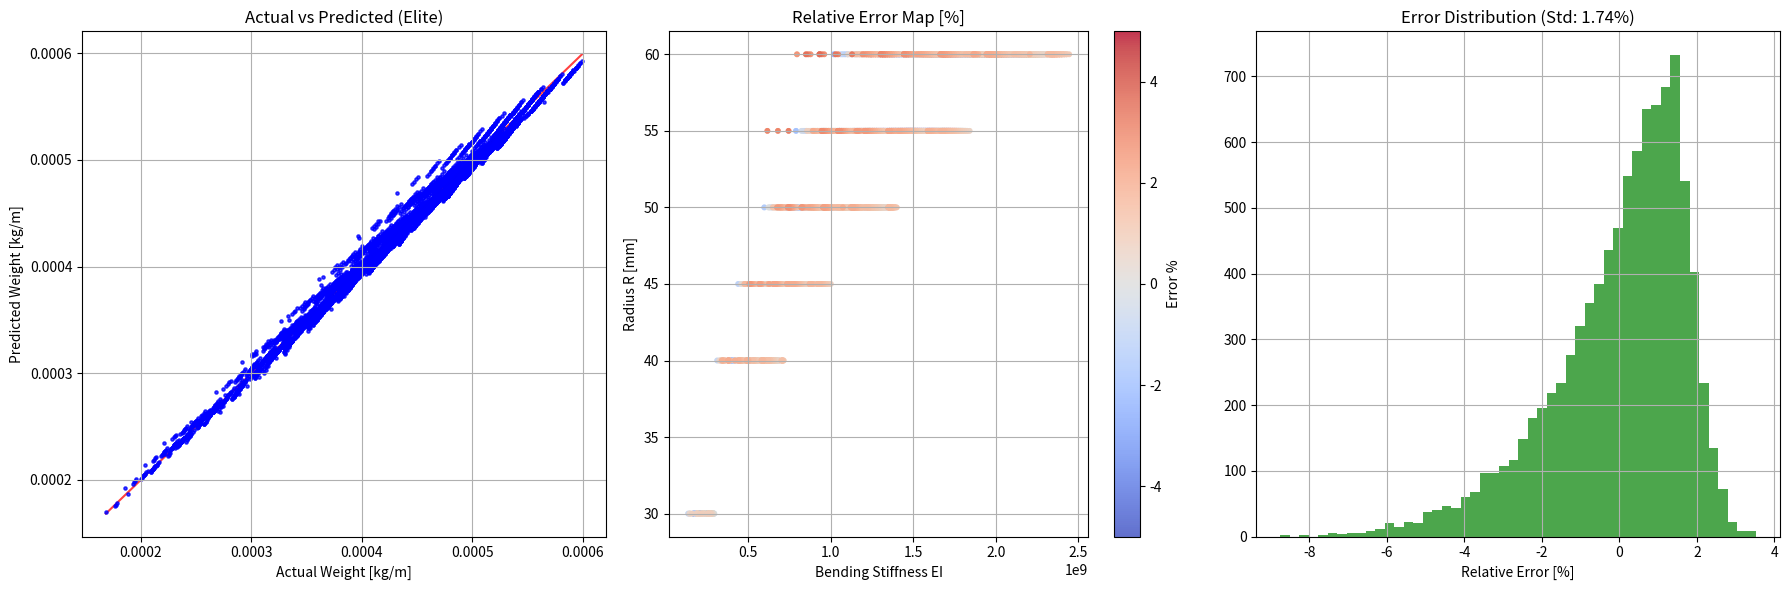

Source code (Python):
import numpy as np
import matplotlib.pyplot as plt
from mpl_toolkits.mplot3d import Axes3D
from scipy.optimize import curve_fit
import itertools

# ==========================================
# 1. 物理モデル (SparCalculator)
# ==========================================
class SparCalculator:
    def __init__(self):
        self.mat_props = np.array([13000, 1900, 900, 22000, 1900, 800])
        self.pp = np.array([90, 90, 90, 50, 45, 40, 35, 30, 25, 20, 90])

    def calculate_spec(self, ply_counts, R):
        n_layers = 11
        thickness = ply_counts * 0.111
        thickness[0] = 0.125
        thickness[10] = 0.125
        
        inner = np.zeros(n_layers)
        outer = np.zeros(n_layers)
        current_inner = R # input R is radius or diameter? 
        # previous code treated R as "inner radius" or similar logic.
        # Assuming R is "radius" based on logic.
        
        inner[0] = current_inner
        outer[0] = inner[0] + 2 * thickness[0]
        
        for i in range(1, n_layers):
            inner[i] = inner[i-1] + 2 * thickness[i-1]
            outer[i] = inner[i] + 2 * thickness[i]

        Ix = (np.pi / 64) * (outer**4 - inner**4) * (1 - np.cos(np.deg2rad(self.pp)))
        
        E_vec = np.zeros(n_layers)
        for i in range(n_layers):
            idx = i + 1
            if idx == 1 or idx == 11:
                E_vec[i] = self.mat_props[2]
            elif idx == 2:
                E_vec[i] = self.mat_props[4]
            else:
                E_vec[i] = self.mat_props[3]
        
        EIx = Ix * E_vec
        total_EI = np.sum(EIx)
        
        rS = (np.pi / 4) * (outer**2 - inner**2) * (self.pp / 90.0)
        weights = np.zeros(n_layers)
        for i in range(n_layers):
            idx = i + 1
            if idx == 1 or idx == 11:
                weights[i] = 0.001496 * 1.0 * rS[i]
            else:
                weights[i] = 0.001559 * 1.0 * rS[i]
        
        total_weight = np.sum(weights) / 1000.0
        return total_EI, total_weight

# ==========================================
# 2. データ生成
# ==========================================
def generate_dataset():
    calc = SparCalculator()
    data_EI = []
    data_Weight = []
    data_R = []
    
    # 桁径のバリエーション (半径 mm)
    # 40mm(直径80) ～ 70mm(直径140) 程度を想定
    radii = [30, 40, 45, 50, 55, 60] 
    radii = radii * 2
    
    print("Generating 2D dataset (EI, R)...")
    
    base_plies = np.array([1, 2, 1, 1, 1, 1, 1, 1, 1, 1, 1])
    # 層3～7 を0～5枚で変動 (広めに探索)
    iter_ranges = [range(0, 6) for _ in range(5)]
    
    # データ生成ループ
    for R in radii:
        for p_counts in itertools.product(*iter_ranges):
            current_plies = base_plies.copy()
            for k, val in enumerate(p_counts):
                current_plies[k+2] = val + 1
            
            EI, W = calc.calculate_spec(current_plies, R)
            data_EI.append(EI)
            data_Weight.append(W)
            data_R.append(R) # 半径を記録

    return np.array(data_EI), np.array(data_R), np.array(data_Weight)

# ==========================================
# 3. 2変数モデルの定義と解析
# ==========================================

# モデル式: W = A * EI^B * R^C + D
def model_func_2d(X, a, b, c, d):
    ei, r = X
    # スケーリングして計算安定化 (EIは10^10オーダーなので)
    # ここでは生の値でfitさせるが、初期値(p0)を工夫する
    return a * (ei ** b) * (r ** c) + d

def analyze_2d_model(top_percent=10.0):
    EI_raw, R_raw, W_raw = generate_dataset()
    
    # --- 1. 全体フィット ---
    # 初期値推測: B=1, C=-2 (物理則 W ∝ EI / R^2)
    p0 = [1e-5, 1.0, -2.0, 0.0] 
    
    try:
        popt_all, _ = curve_fit(model_func_2d, (EI_raw, R_raw), W_raw, p0=p0, maxfev=20000)
    except Exception as e:
        print(f"Initial fitting failed: {e}")
        return

    # --- 2. エリート選抜 (Top X%) ---
    # 予測値よりどれだけ軽いか（残差）で判定
    W_pred_all = model_func_2d((EI_raw, R_raw), *popt_all)
    residuals = W_raw - W_pred_all
    
    cutoff_index = int(len(residuals) * (top_percent / 100.0))
    sorted_indices = np.argsort(residuals)
    best_indices = sorted_indices[:cutoff_index]
    
    EI_best = EI_raw[best_indices]
    R_best = R_raw[best_indices]
    W_best = W_raw[best_indices]
    
    print(f"Selected {len(EI_best)} elite designs.")

    # --- 3. エリートフィット (Refitting) ---
    try:
        popt_best, _ = curve_fit(model_func_2d, (EI_best, R_best), W_best, p0=popt_all, maxfev=20000)
    except Exception as e:
        print(f"Refitting failed: {e}")
        return
    
    W_pred_best = model_func_2d((EI_best, R_best), *popt_best)
    
    # 誤差評価
    residuals_best = W_best - W_pred_best
    rel_error = (residuals_best / W_best) * 100
    
    # 結果表示
    print("-" * 40)
    print(f"Model: Weight = A * EI^B * R^C + D")
    print(f"Optimized Parameters (Elite {top_percent}%):")
    print(f"  A = {popt_best[0]:.4e}")
    print(f"  B = {popt_best[1]:.4f} (Expected ~1.0)")
    print(f"  C = {popt_best[2]:.4f} (Expected ~-2.0)")
    print(f"  D = {popt_best[3]:.4f}")
    
    rmse = np.sqrt(np.mean(residuals_best**2))
    print(f"RMSE: {rmse:.6f} kg/m")
    
    # --- プロット作成 ---
    fig = plt.figure(figsize=(18, 6))
    
    # Plot 1: 予測 vs 実測 (対角線に近いほど良い)
    ax1 = fig.add_subplot(131)
    ax1.scatter(W_best, W_pred_best, alpha=0.5, s=5, c='blue')
    # y=x line
    lims = [min(W_best.min(), W_pred_best.min()), max(W_best.max(), W_pred_best.max())]
    ax1.plot(lims, lims, 'r-', alpha=0.75, zorder=0)
    ax1.set_xlabel('Actual Weight [kg/m]')
    ax1.set_ylabel('Predicted Weight [kg/m]')
    ax1.set_title('Actual vs Predicted (Elite)')
    ax1.grid(True)
    
    # Plot 2: 相対誤差のヒートマップ (EI vs R)
    ax2 = fig.add_subplot(132)
    sc = ax2.scatter(EI_best, R_best, c=rel_error, cmap='coolwarm', s=10, vmin=-5, vmax=5, alpha=0.8)
    ax2.set_xlabel('Bending Stiffness EI')
    ax2.set_ylabel('Radius R [mm]')
    ax2.set_title('Relative Error Map [%]')
    plt.colorbar(sc, ax=ax2, label='Error %')
    ax2.grid(True)
    
    # Plot 3: 相対誤差分布 (ヒストグラム)
    ax3 = fig.add_subplot(133)
    ax3.hist(rel_error, bins=50, color='green', alpha=0.7)
    ax3.set_xlabel('Relative Error [%]')
    ax3.set_title(f'Error Distribution (Std: {np.std(rel_error):.2f}%)')
    ax3.grid(True)
    
    plt.tight_layout()
    plt.show()

if __name__ == "__main__":
    analyze_2d_model(top_percent=10.0)